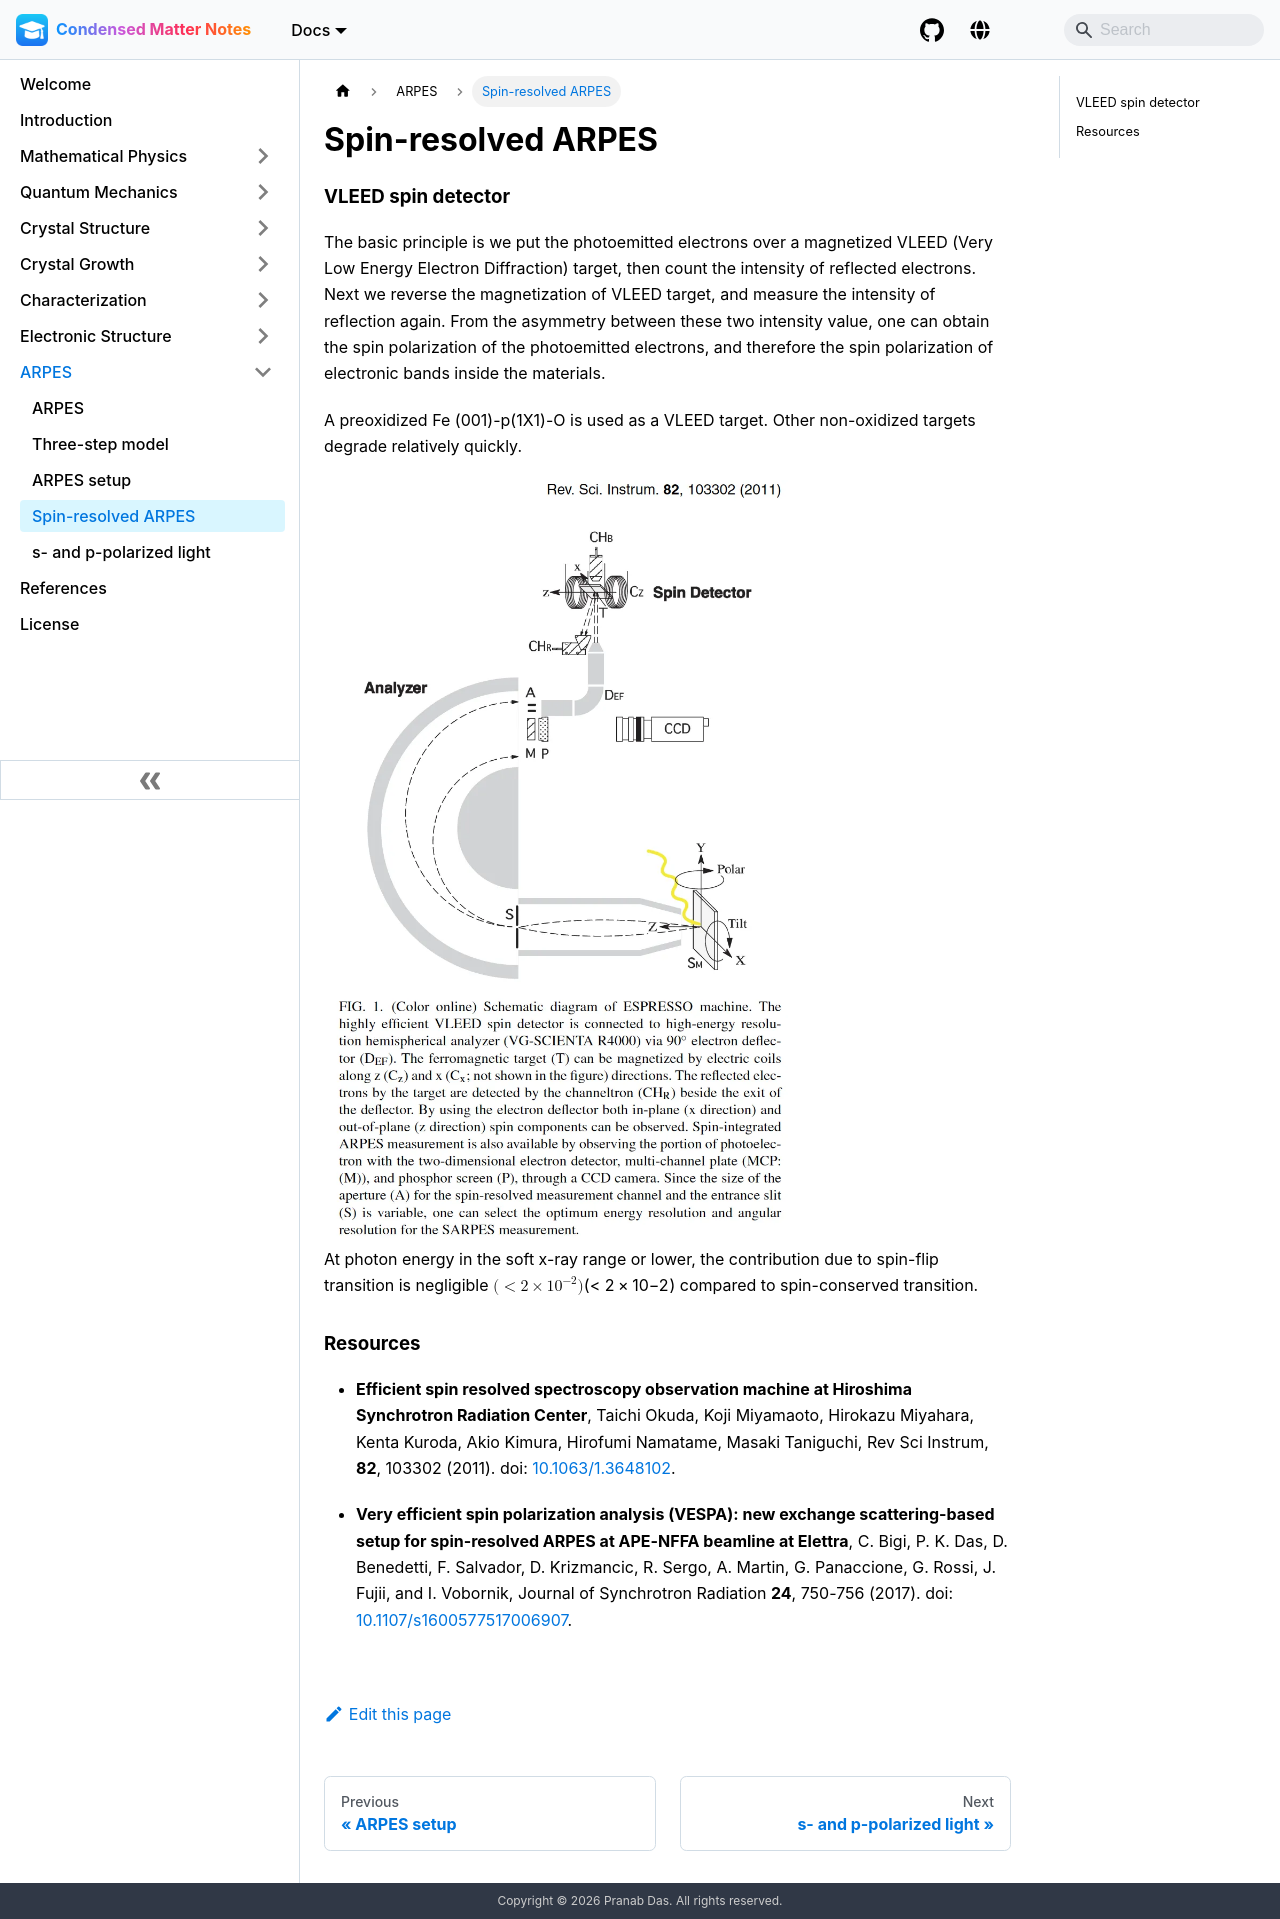

repository: pranabdas/condmat-notes · page: arpes/spin-arpes/index.html · generator: docusaurus

---
title: Spin-resolved ARPES
---

### VLEED spin detector
The basic principle is we put the photoemitted electrons over a magnetized VLEED
(Very Low Energy Electron Diffraction) target, then count the intensity of
reflected electrons. Next we reverse the magnetization of VLEED target, and
measure the intensity of reflection again. From the asymmetry between these two
intensity value, one can obtain the spin polarization of the photoemitted
electrons, and therefore the spin polarization of electronic bands inside the
materials.

A preoxidized Fe (001)-p(1X1)-O is used as a VLEED target. Other non-oxidized
targets degrade relatively quickly.

<img src={require("/img/spin-arpes.webp").default} alt="spin-arpes" width="500px" />

At photon energy in the soft x-ray range or lower, the contribution due to
spin-flip transition is negligible $(< 2 \times 10^{−2})$ compared to
spin-conserved transition.

### Resources
- **Efficient spin resolved spectroscopy observation machine at Hiroshima Synchrotron Radiation Center**, Taichi Okuda, Koji Miyamaoto, Hirokazu Miyahara, Kenta Kuroda, Akio Kimura, Hirofumi Namatame, Masaki Taniguchi, Rev Sci Instrum, **82**, 103302 (2011).  doi: [10.1063/1.3648102](https://doi.org/10.1063/1.3648102).

- **Very efficient spin polarization analysis (VESPA): new exchange scattering-based setup for spin-resolved ARPES at APE-NFFA beamline at Elettra**, C. Bigi, P. K. Das, D. Benedetti, F. Salvador, D. Krizmancic, R. Sergo, A. Martin, G. Panaccione, G. Rossi, J. Fujii, and I. Vobornik, Journal of Synchrotron Radiation **24**, 750-756 (2017). doi: [10.1107/s1600577517006907](https://doi.org/10.1107/s1600577517006907).
